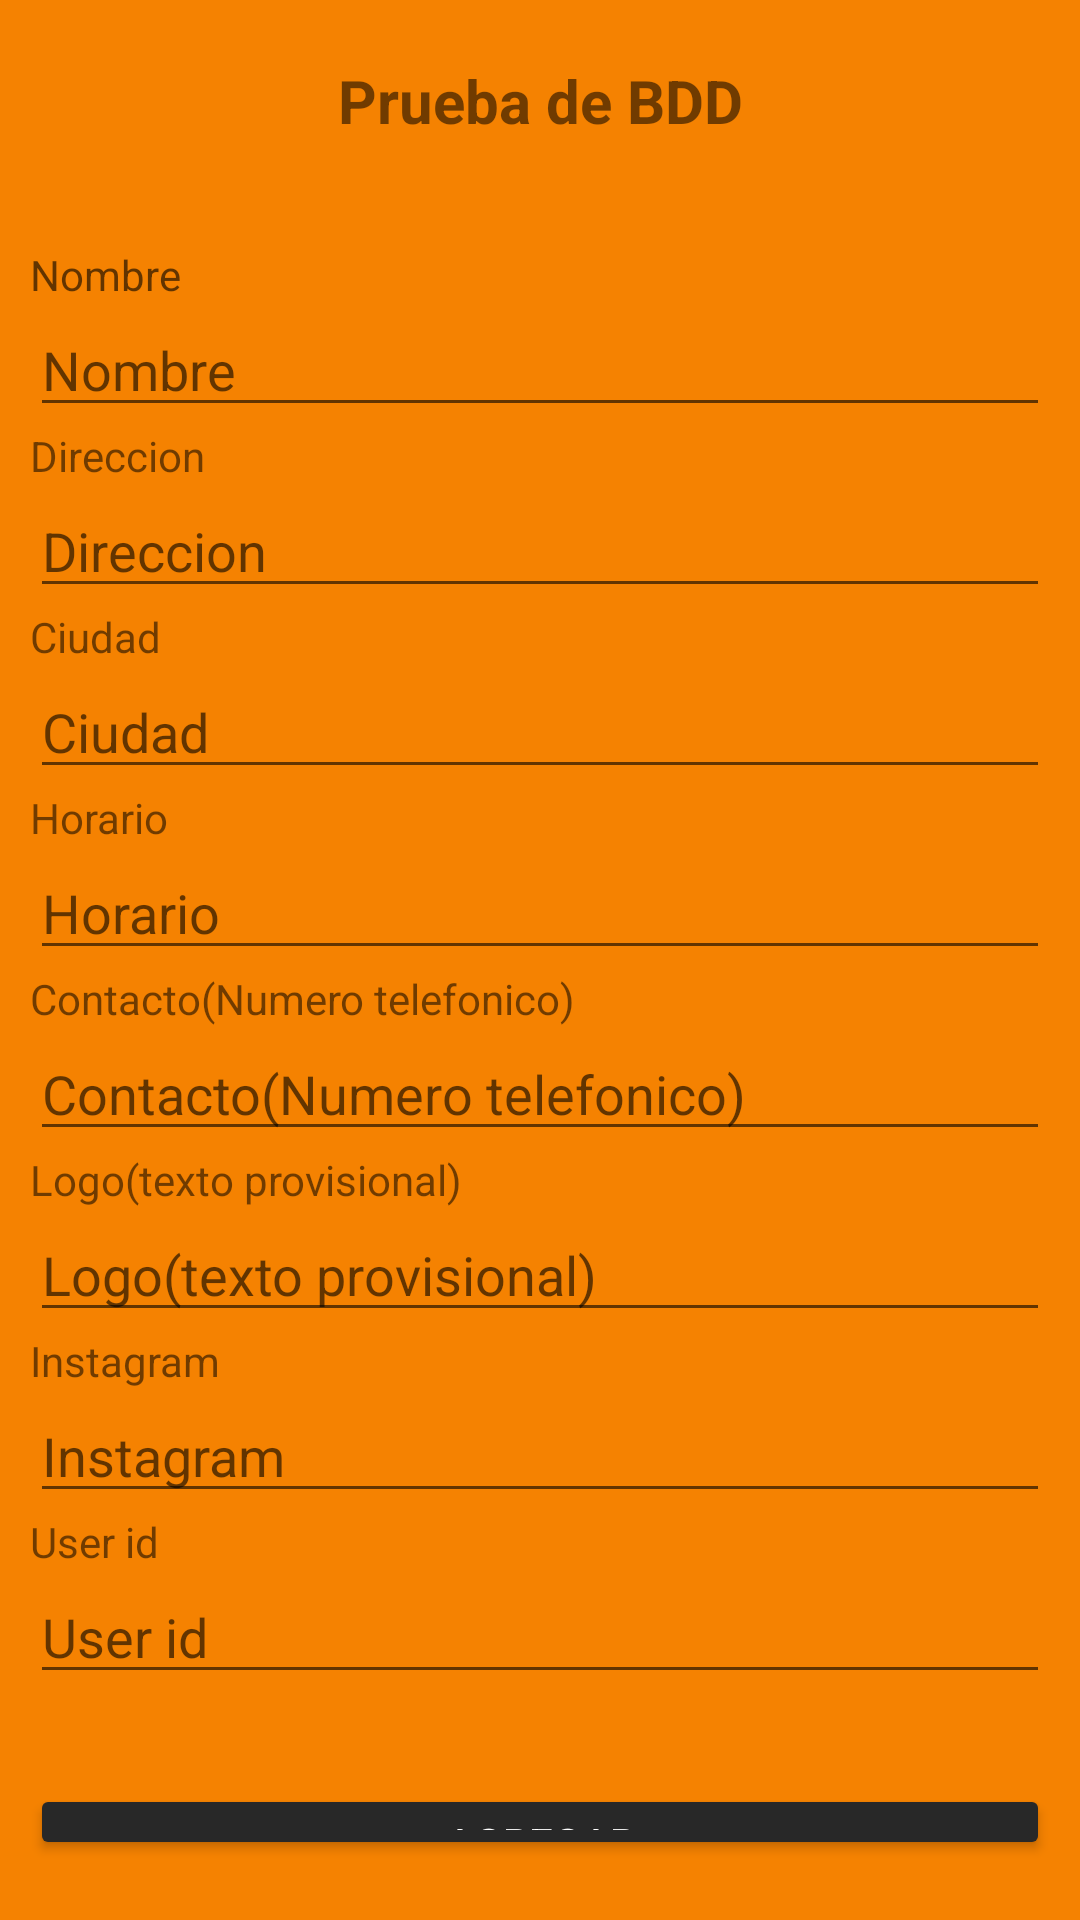

Here is an Android app screen rendered from its layout file. Give the layout XML and the strings, colors and styles it references.
<!-- AndroidManifest.xml: application theme Theme.QARTA_REMASTERED -->
<!-- res/layout/activity_local_index.xml -->
<?xml version="1.0" encoding="utf-8"?>
<LinearLayout xmlns:android="http://schemas.android.com/apk/res/android"
    xmlns:app="http://schemas.android.com/apk/res-auto"
    xmlns:tools="http://schemas.android.com/tools"
    android:layout_width="match_parent"
    android:layout_height="match_parent"
    tools:context=".LocalIndexActivity"
    android:orientation="vertical"
    android:background="#f58201">

    <LinearLayout
        android:layout_width="match_parent"
        android:layout_height="wrap_content"
        android:layout_marginLeft="10dp"
        android:layout_marginTop="20dp"
        android:layout_marginRight="10dp"
        android:layout_marginBottom="20dp"
        android:orientation="horizontal">

        <TextView
            android:id="@+id/cabecera"
            android:layout_width="0dp"
            android:layout_height="wrap_content"
            android:layout_weight="1"
            android:gravity="center"
            android:text="@string/titulo_main"
            android:textSize="20sp"
            android:textStyle="bold" />
    </LinearLayout>

    <LinearLayout
        android:layout_width="match_parent"
        android:layout_height="wrap_content"
        android:layout_marginLeft="10dp"
        android:layout_marginTop="15dp"
        android:layout_marginRight="10dp"
        android:layout_marginBottom="20dp"
        android:orientation="vertical">

        <TextView
            android:id="@+id/Nombre"
            android:layout_width="match_parent"
            android:layout_height="wrap_content"
            android:hint="@string/nombre"
            android:autofillHints="@string/nombre"/>

        <EditText
            android:id="@+id/Name"
            android:layout_width="match_parent"
            android:layout_height="wrap_content"
            android:autofillHints="@string/placeholder_name"
            android:ems="10"
            android:inputType="text"
            android:hint="@string/nombre"/>

        <TextView
            android:id="@+id/Precio"
            android:layout_width="match_parent"
            android:layout_height="wrap_content"
            android:text="@string/direccion" />

        <EditText
            android:id="@+id/Direccion"
            android:layout_width="match_parent"
            android:layout_height="wrap_content"
            android:ems="10"
            android:inputType="textPersonName"
            android:autofillHints="@string/placeholder_direccion"
            android:labelFor="@+id/dir"
            android:hint="@string/direccion"/>

        <TextView
            android:id="@+id/City"
            android:layout_width="match_parent"
            android:layout_height="wrap_content"
            android:text="@string/Ciudad" />

        <EditText
            android:id="@+id/Ciudad"
            android:layout_width="match_parent"
            android:layout_height="wrap_content"
            android:ems="10"
            android:inputType="textPersonName"
            android:autofillHints="@string/Ciudad"
            android:hint="@string/Ciudad"/>

        <TextView
            android:id="@+id/tvhorario"
            android:layout_width="match_parent"
            android:layout_height="wrap_content"
            android:text="@string/horario" />

        <EditText
            android:id="@+id/horario"
            android:layout_width="match_parent"
            android:layout_height="wrap_content"
            android:ems="10"
            android:inputType="datetime"
            android:hint="@string/horario"/>

        <TextView
            android:id="@+id/tvcontacto"
            android:layout_width="match_parent"
            android:layout_height="wrap_content"
            android:text="@string/contacto" />

        <EditText
            android:id="@+id/contacto"
            android:layout_width="match_parent"
            android:layout_height="wrap_content"
            android:ems="10"
            android:inputType="number"
            android:hint="@string/contacto"
            android:autofillHints="@string/contacto" />

        <TextView
            android:id="@+id/tvlogo"
            android:layout_width="match_parent"
            android:layout_height="wrap_content"
            android:text="@string/logo" />

        <EditText
            android:id="@+id/logo"
            android:layout_width="match_parent"
            android:layout_height="wrap_content"
            android:ems="10"
            android:inputType="textPersonName"
            android:autofillHints="@string/logo"
            android:hint="@string/logo"/>

        <TextView
            android:id="@+id/tvinstagram"
            android:layout_width="match_parent"
            android:layout_height="wrap_content"
            android:text="@string/instagram" />

        <EditText
            android:id="@+id/instagram"
            android:layout_width="match_parent"
            android:layout_height="wrap_content"
            android:ems="10"
            android:inputType="textPersonName"
            android:autofillHints="@string/instagram"
            android:hint="@string/instagram"/>

        <TextView
            android:id="@+id/userid"
            android:layout_width="match_parent"
            android:layout_height="wrap_content"
            android:text="@string/userid" />

        <EditText
            android:id="@+id/User_id"
            android:layout_width="match_parent"
            android:layout_height="wrap_content"
            android:ems="10"
            android:inputType="number"
            android:autofillHints="@string/userid"
            android:hint="@string/userid"/>

        <Button
            android:id="@+id/aceptar"
            android:layout_width="match_parent"
            android:layout_height="wrap_content"
            android:layout_marginTop="30dp"
            android:onClick="Registrar"
            android:text="@string/agregar"
            app:backgroundTint="#282828"
            android:textColor="@color/white"/>

        <Button
            android:id="@+id/consultar"
            android:layout_width="match_parent"
            android:layout_height="wrap_content"
            android:onClick="Buscar"
            android:text="@string/consultar_direccion"
            app:backgroundTint="#282828"
            android:textColor="@color/white"/>

    </LinearLayout>

</LinearLayout>
<!-- resources referenced by this layout -->
<resources>
  <string name="Ciudad">Ciudad</string>
  <string name="agregar">Agregar</string>
  <string name="consultar_direccion">Consultar direccion</string>
  <string name="contacto">Contacto(Numero telefonico)</string>
  <string name="direccion">Direccion</string>
  <string name="horario">Horario</string>
  <string name="instagram">Instagram</string>
  <string name="logo">Logo(texto provisional)</string>
  <string name="nombre">Nombre</string>
  <string name="placeholder_direccion">Ingrese la direccion</string>
  <string name="placeholder_name">Ingrese el nombre</string>
  <string name="titulo_main">Prueba de BDD</string>
  <string name="userid">User id</string>
  <style name="Theme.QARTA_REMASTERED" parent="Theme.MaterialComponents.DayNight.DarkActionBar">
          
          <item name="colorPrimary">@color/purple_500</item>
          <item name="colorPrimaryVariant">@color/purple_700</item>
          <item name="colorOnPrimary">@color/white</item>
          
          <item name="colorSecondary">@color/teal_200</item>
          <item name="colorSecondaryVariant">@color/teal_700</item>
          <item name="colorOnSecondary">@color/black</item>
          
          <item name="android:statusBarColor" tools:targetApi="l">?attr/colorPrimaryVariant</item>
          
      </style>
  <!-- not gathered from this repository: default colours our renderer supplied (Android Studio template values) -->
  <color name="purple_500">#FF6200EE</color>
  <color name="purple_700">#FF3700B3</color>
  <color name="teal_200">#FF03DAC5</color>
  <color name="teal_700">#FF018786</color>
  <color name="black">#FF000000</color>
  <color name="white">#FFFFFFFF</color>
</resources>
